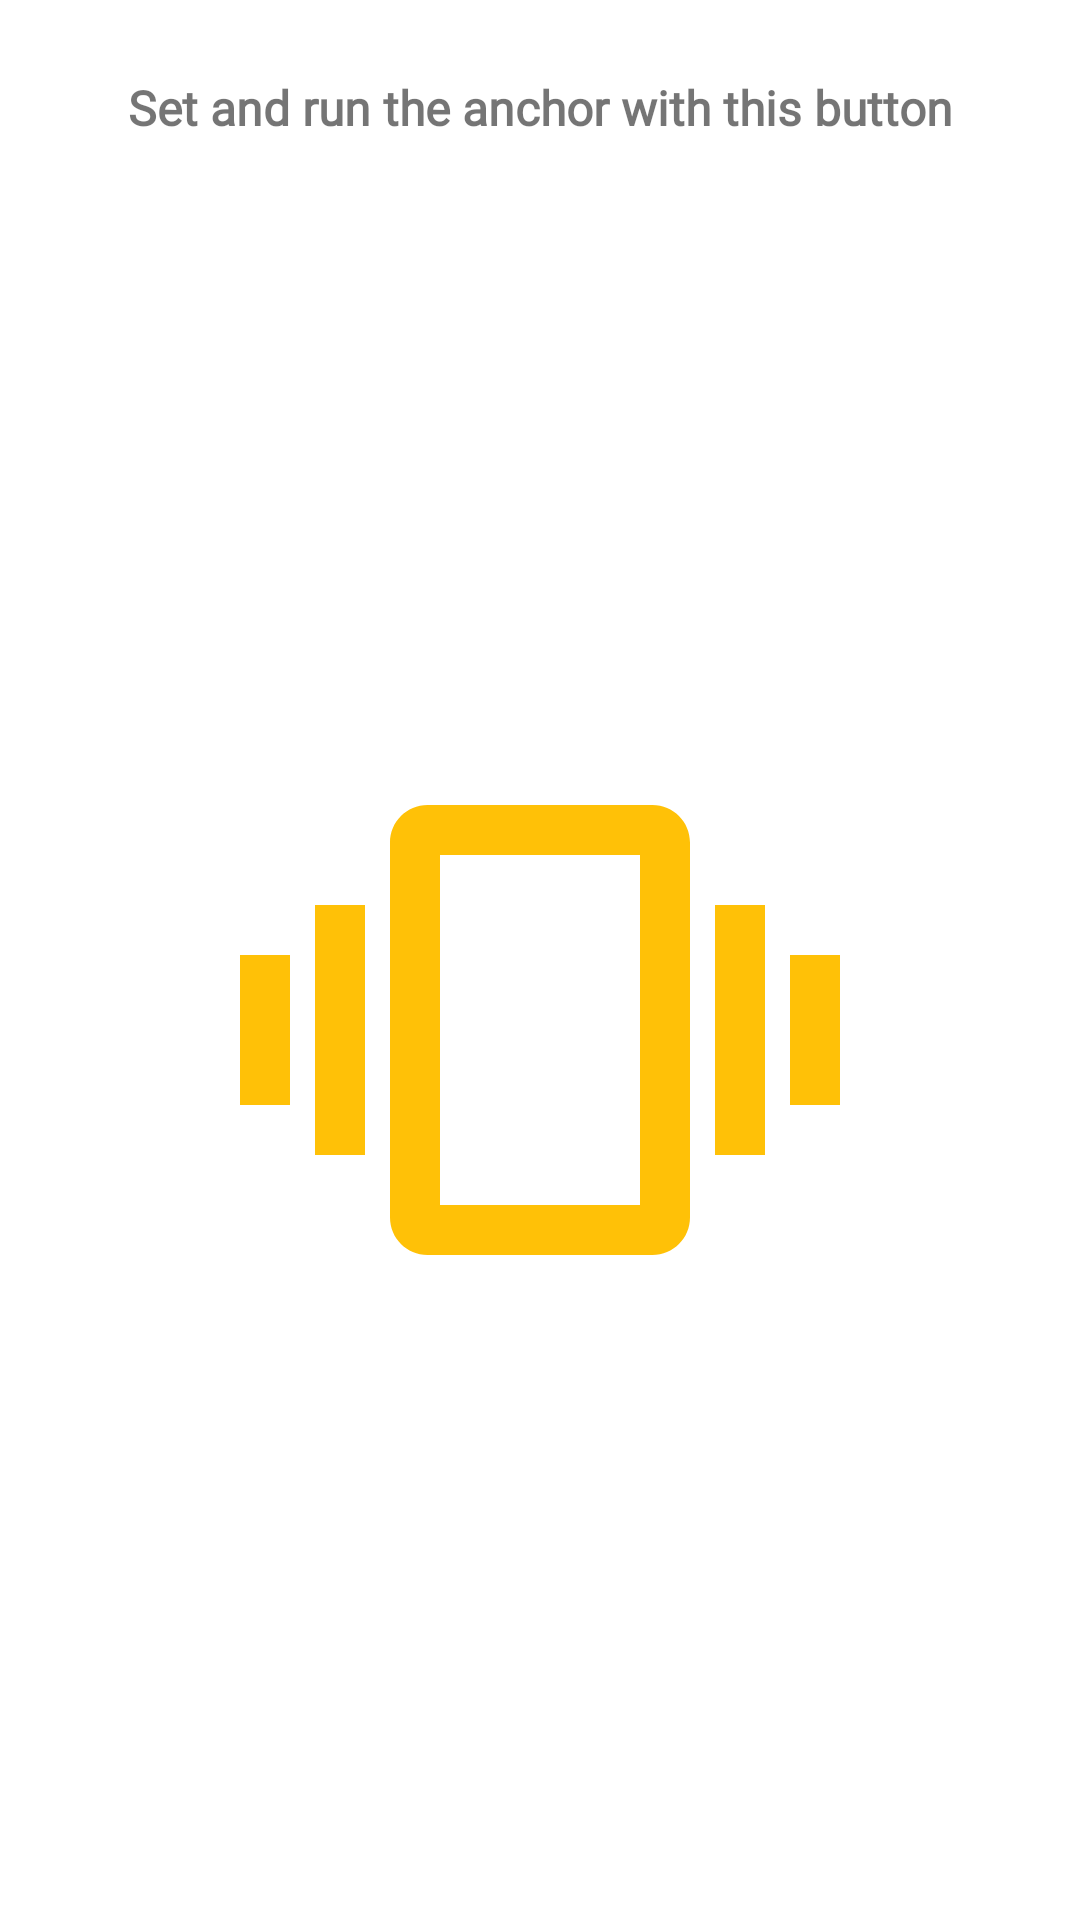

Reconstruct the res/layout file that produces this screen, plus the resources it refers to.
<!-- AndroidManifest.xml: application theme Theme.MentalFire3 -->
<!-- res/layout/fragment_anchor.xml -->
<?xml version="1.0" encoding="utf-8"?>
<androidx.constraintlayout.widget.ConstraintLayout xmlns:android="http://schemas.android.com/apk/res/android"
    xmlns:app="http://schemas.android.com/apk/res-auto"
    xmlns:tools="http://schemas.android.com/tools"
    android:layout_width="match_parent"
    android:layout_height="match_parent"
    tools:context=".AnchorFragment">

    <TextView

        android:id="@+id/textView13"
        android:layout_width="match_parent"
        android:layout_height="wrap_content"
        android:layout_marginLeft="20dp"
        android:layout_marginTop="25dp"
        android:layout_marginRight="20dp"
        android:fontFamily="@font/imprima"
        android:gravity="center"
        android:text="@string/anchor2"
        android:textSize="16sp"
        android:textStyle="bold"
        app:layout_constraintEnd_toEndOf="parent"
        app:layout_constraintStart_toStartOf="parent"
        app:layout_constraintTop_toTopOf="parent" />

    <ImageButton
        android:id="@+id/anchor"
        android:layout_width="wrap_content"
        android:layout_height="wrap_content"
        android:background="@android:color/transparent"
        android:src="@drawable/ic_vibrate"
        app:layout_constraintBottom_toBottomOf="parent"
        app:layout_constraintEnd_toEndOf="parent"
        app:layout_constraintHorizontal_bias="0.5"
        app:layout_constraintStart_toStartOf="parent"
        app:layout_constraintTop_toBottomOf="@+id/textView13"
        tools:ignore="SpeakableTextPresentCheck,ImageContrastCheck,ImageContrastCheck"
        android:contentDescription="TODO" />

</androidx.constraintlayout.widget.ConstraintLayout>
<!-- resources referenced by this layout -->
<resources>
  <!-- drawable ic_vibrate (drawable) -->
  <vector android:height="200dp" android:tint="@color/yellow"
      android:viewportHeight="24" android:viewportWidth="24"
      android:width="200dp" xmlns:android="http://schemas.android.com/apk/res/android">
      <path android:fillColor="@android:color/white" android:pathData="M0,15h2L2,9L0,9v6zM3,17h2L5,7L3,7v10zM22,9v6h2L24,9h-2zM19,17h2L21,7h-2v10zM16.5,3h-9C6.67,3 6,3.67 6,4.5v15c0,0.83 0.67,1.5 1.5,1.5h9c0.83,0 1.5,-0.67 1.5,-1.5v-15c0,-0.83 -0.67,-1.5 -1.5,-1.5zM16,19L8,19L8,5h8v14z"/>
  </vector>
  <string name="anchor2">Set and run the anchor with this button</string>
  <style name="Theme.MentalFire3" parent="Theme.MaterialComponents.DayNight.DarkActionBar">
          
          <item name="colorPrimary">@color/white</item>
          <item name="colorPrimaryVariant">@color/dark</item>
          <item name="colorOnPrimary">@color/dark</item>
          
          <item name="colorSecondary">@color/yellow</item>
          <item name="colorSecondaryVariant">@color/yellow</item>
          <item name="colorOnSecondary">@color/black</item>
  
  
          
          <item name="android:statusBarColor" tools:targetApi="l">@color/dark</item>
          
          <item name="android:navigationBarColor">@color/dark</item>
  
  
      </style>
  <color name="yellow">#FFC107</color>
  <color name="white">#FFFFFFFF</color>
  <color name="dark">#55555555</color>
  <color name="black">#FF000000</color>
</resources>
